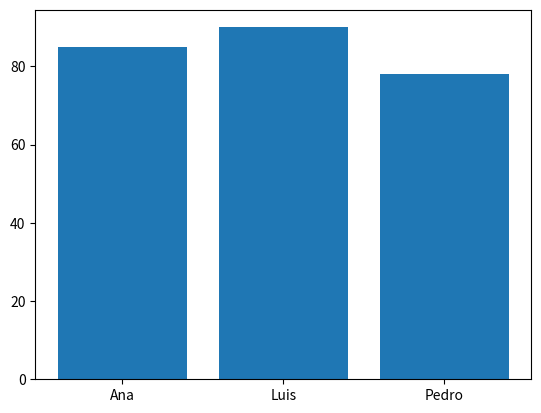

The matplotlib source for this figure:
import matplotlib.pyplot as plt
import pandas as pd

import pandas as pd

datos = pd.DataFrame({
    "Nombre": ["Ana", "Luis", "Pedro"],
    "Notas": [85, 90, 78]
})

plt.bar(datos["Nombre"], datos["Notas"])
plt.show()
